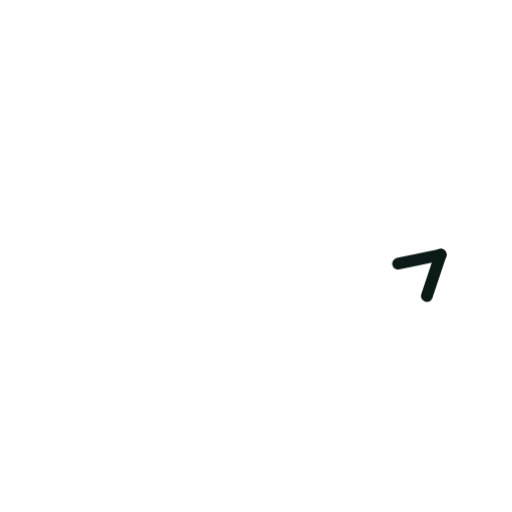
t = 0.00 s
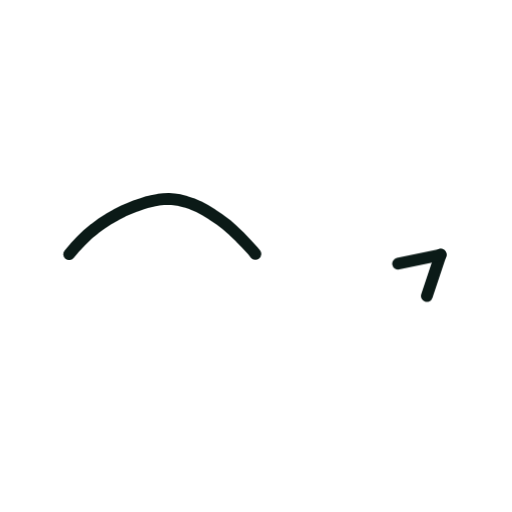
t = 0.36 s
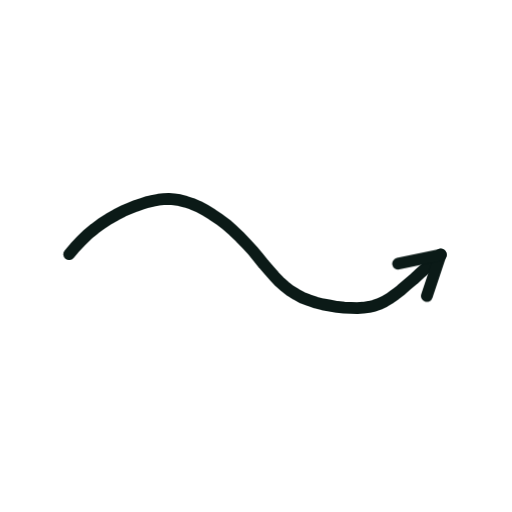
t = 0.73 s
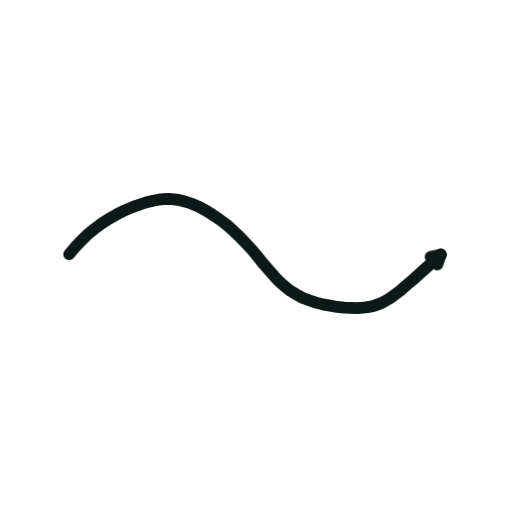
t = 1.40 s
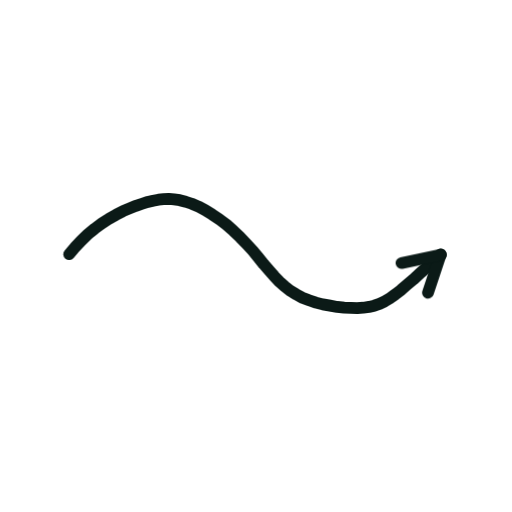
t = 1.74 s
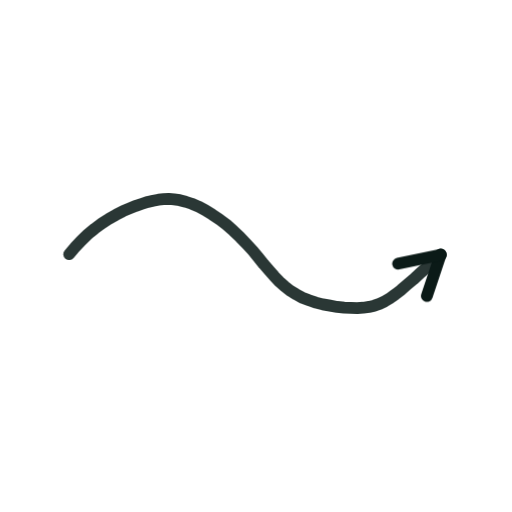
t = 2.16 s

The animated SVG that drew these frames (rendered in a browser with its animation timeline set to each time). Animation: 2 CSS @keyframes rules; one cycle of 2.60 s, repeats indefinitely.

<svg xmlns="http://www.w3.org/2000/svg" viewBox="0 0 200 200" width="200" height="200"><style>.s{stroke-dasharray:var(--L);animation:d 2.6s ease-in-out infinite;animation-delay:var(--d)}@keyframes d{0%{stroke-dashoffset:var(--L);opacity:1}28%,80%{stroke-dashoffset:0;opacity:1}92%{stroke-dashoffset:0;opacity:0}100%{stroke-dashoffset:var(--L);opacity:0}}.m{animation:mm .9s linear infinite}@keyframes mm{to{stroke-dashoffset:-23}}@media(prefers-reduced-motion:reduce){.s,.m{animation:none}}</style><path d="M27.0 99.3L29.3 96.6L31.7 94.0L34.3 91.5L37.0 89.3L39.7 87.3L42.5 85.5L45.3 83.9L48.0 82.5L50.6 81.4L53.1 80.4L55.5 79.6L57.7 78.9L59.8 78.4L61.9 78.0L63.9 77.8L65.9 77.7L68.0 77.9L70.2 78.2L72.5 78.8L74.9 79.6L77.5 80.7L80.2 82.1L82.9 83.8L85.7 85.7L88.5 87.8L91.2 90.2L93.8 92.7L96.3 95.3L98.7 97.9L100.9 100.6L103.0 103.2L105.1 105.6L107.1 107.9L109.1 110.0L111.2 111.9L113.4 113.6L115.7 115.0L118.1 116.3L120.7 117.3L123.4 118.2L126.1 118.9L128.9 119.4L131.7 119.9L134.4 120.2L137.0 120.3L139.5 120.4L141.9 120.2L144.1 119.9L146.2 119.4L148.2 118.7L150.3 117.7L152.3 116.5L154.4 115.0L156.6 113.3L158.9 111.3L161.4 109.2L163.9 106.9L166.6 104.5L169.4 102.0L172.1 99.5" fill="none" stroke="#0B1A17" stroke-width="4.6" stroke-linecap="round" stroke-linejoin="round" class="s" style="--L:174;--d:0.00s"/><path d="M172.1 99.5L166.7 115.7" fill="none" stroke="#0B1A17" stroke-width="4.6" stroke-linecap="round" stroke-linejoin="round" class="s" style="--L:17;--d:1.16s"/><path d="M172.1 99.5L155.5 103.0" fill="none" stroke="#0B1A17" stroke-width="4.6" stroke-linecap="round" stroke-linejoin="round" class="s" style="--L:17;--d:1.16s"/></svg>
